Run: headless pygame with SDL's dummy video driver; simulated clock (each Clock.tick advances the game by its frame time, no real sleeping); random seed 0; keys injected as events and as key.get_pressed() state; no mouse input.
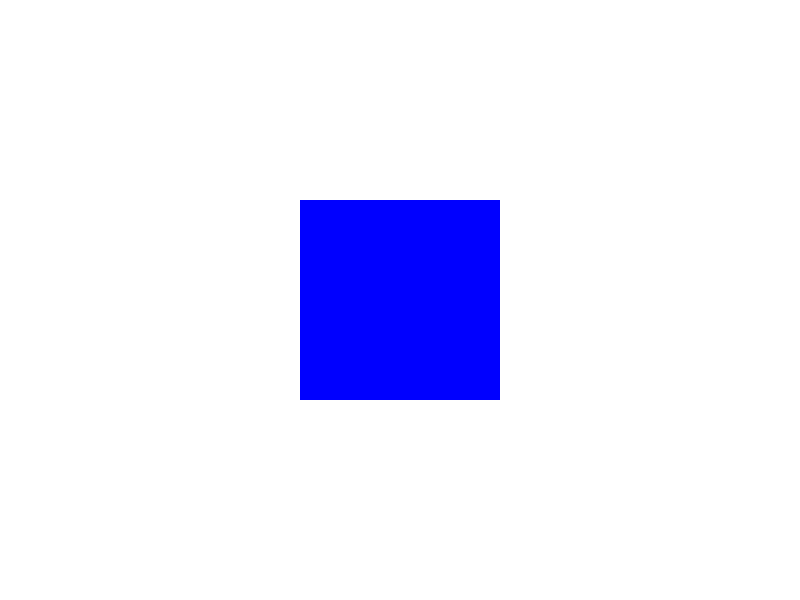
Frame 1 of 4 · flips 1–60 · no input
Frame 2 of 4 · flips 61–180 · tapped SPACE, RETURN · held RIGHT (→), D · screen unchanged from frame 1, image omitted
Frame 3 of 4 · flips 181–300 · held DOWN (↓), S · screen unchanged from frame 2, image omitted
Frame 4 of 4 · flips 301–420 · held LEFT (←), A, UP (↑), W · screen unchanged from frame 3, image omitted

The pygame program that drew these frames:

import pygame

pygame.init()

WIDTH, HEIGHT = 800, 600
screen = pygame.display.set_mode((WIDTH, HEIGHT))

shape = "square"
running = True

while running:
    screen.fill((255, 255, 255))

    for event in pygame.event.get():
        if event.type == pygame.QUIT:
            running = False

        if event.type == pygame.KEYDOWN:
            if event.key == pygame.K_1:
                shape = "square"

            elif event.key == pygame.K_2:
                shape = "right_triangle"

            elif event.key == pygame.K_3:
                shape = "equilateral_triangle"

            elif event.key == pygame.K_4:
                shape = "rhombus"

    # Draw square
    if shape == "square":
        pygame.draw.rect(screen, (0, 0, 255), (300, 200, 200, 200))

    # Draw right triangle
    elif shape == "right_triangle":
        pygame.draw.polygon(
            screen,
            (255, 0, 0),
            [(300, 400), (300, 200), (500, 400)]
        )

    # Draw equilateral triangle
    elif shape == "equilateral_triangle":
        pygame.draw.polygon(
            screen,
            (0, 255, 0),
            [(400, 150), (300, 350), (500, 350)]
        )

    # Draw rhombus
    elif shape == "rhombus":
        pygame.draw.polygon(
            screen,
            (255, 165, 0),
            [(400, 150), (500, 300), (400, 450), (300, 300)]
        )

    pygame.display.update()

pygame.quit()
